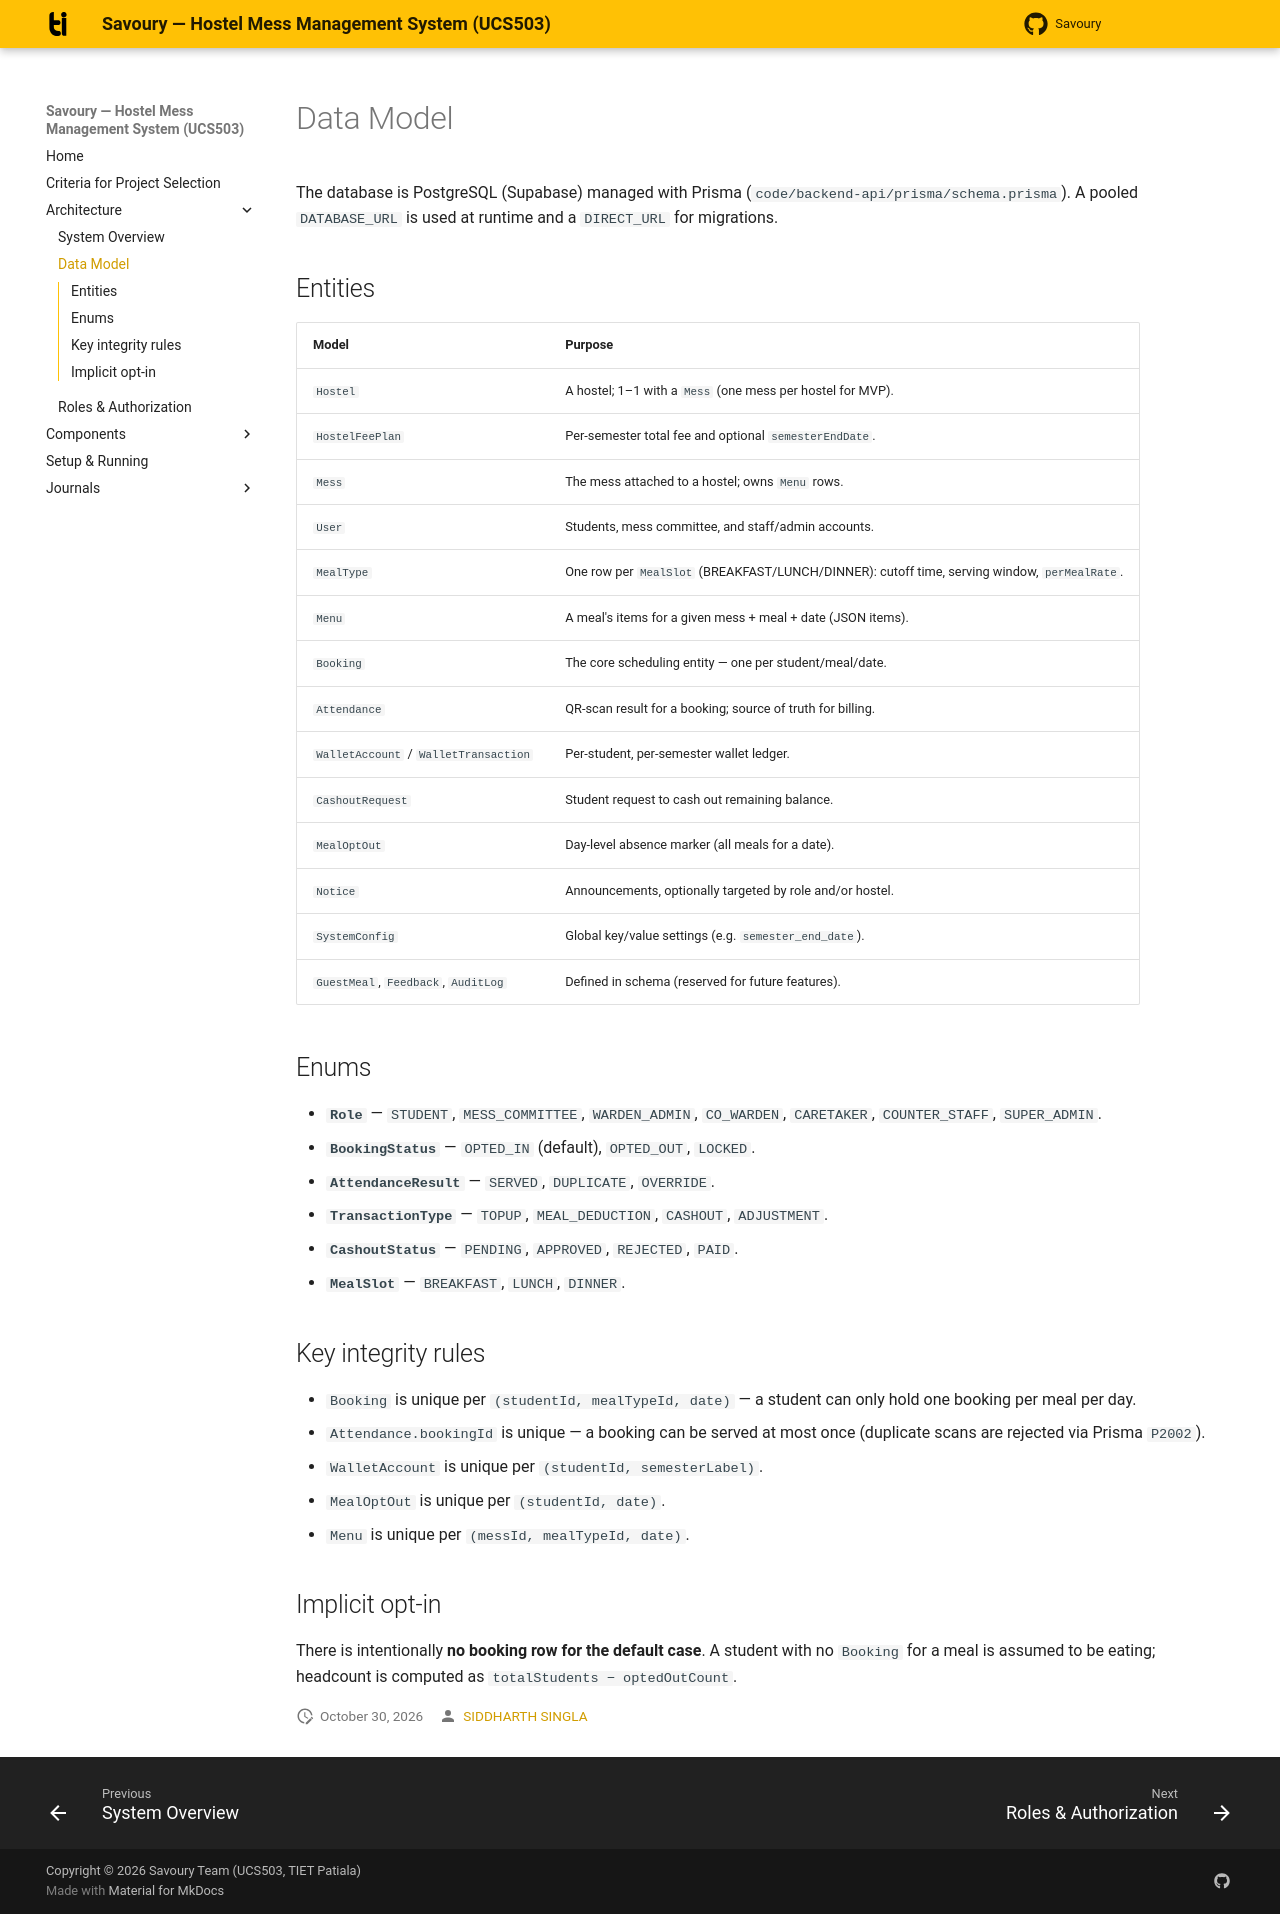

repository: Siddharth-singla/Savoury · page: architecture/data-model/index.html · generator: mkdocs

# Data Model

The database is PostgreSQL (Supabase) managed with Prisma
(`code/backend-api/prisma/schema.prisma`). A pooled `DATABASE_URL` is used at
runtime and a `DIRECT_URL` for migrations.

## Entities

| Model | Purpose |
|-------|---------|
| `Hostel` | A hostel; 1–1 with a `Mess` (one mess per hostel for MVP). |
| `HostelFeePlan` | Per-semester total fee and optional `semesterEndDate`. |
| `Mess` | The mess attached to a hostel; owns `Menu` rows. |
| `User` | Students, mess committee, and staff/admin accounts. |
| `MealType` | One row per `MealSlot` (BREAKFAST/LUNCH/DINNER): cutoff time, serving window, `perMealRate`. |
| `Menu` | A meal's items for a given mess + meal + date (JSON items). |
| `Booking` | The core scheduling entity — one per student/meal/date. |
| `Attendance` | QR-scan result for a booking; source of truth for billing. |
| `WalletAccount` / `WalletTransaction` | Per-student, per-semester wallet ledger. |
| `CashoutRequest` | Student request to cash out remaining balance. |
| `MealOptOut` | Day-level absence marker (all meals for a date). |
| `Notice` | Announcements, optionally targeted by role and/or hostel. |
| `SystemConfig` | Global key/value settings (e.g. `semester_end_date`). |
| `GuestMeal`, `Feedback`, `AuditLog` | Defined in schema (reserved for future features). |

## Enums

- **`Role`** — `STUDENT`, `MESS_COMMITTEE`, `WARDEN_ADMIN`, `CO_WARDEN`,
  `CARETAKER`, `COUNTER_STAFF`, `SUPER_ADMIN`.
- **`BookingStatus`** — `OPTED_IN` (default), `OPTED_OUT`, `LOCKED`.
- **`AttendanceResult`** — `SERVED`, `DUPLICATE`, `OVERRIDE`.
- **`TransactionType`** — `TOPUP`, `MEAL_DEDUCTION`, `CASHOUT`, `ADJUSTMENT`.
- **`CashoutStatus`** — `PENDING`, `APPROVED`, `REJECTED`, `PAID`.
- **`MealSlot`** — `BREAKFAST`, `LUNCH`, `DINNER`.

## Key integrity rules

- `Booking` is unique per `(studentId, mealTypeId, date)` — a student can
  only hold one booking per meal per day.
- `Attendance.bookingId` is unique — a booking can be served at most once
  (duplicate scans are rejected via Prisma `P2002`).
- `WalletAccount` is unique per `(studentId, semesterLabel)`.
- `MealOptOut` is unique per `(studentId, date)`.
- `Menu` is unique per `(messId, mealTypeId, date)`.

## Implicit opt-in

There is intentionally **no booking row for the default case**. A student
with no `Booking` for a meal is assumed to be eating; headcount is
computed as `totalStudents − optedOutCount`.
